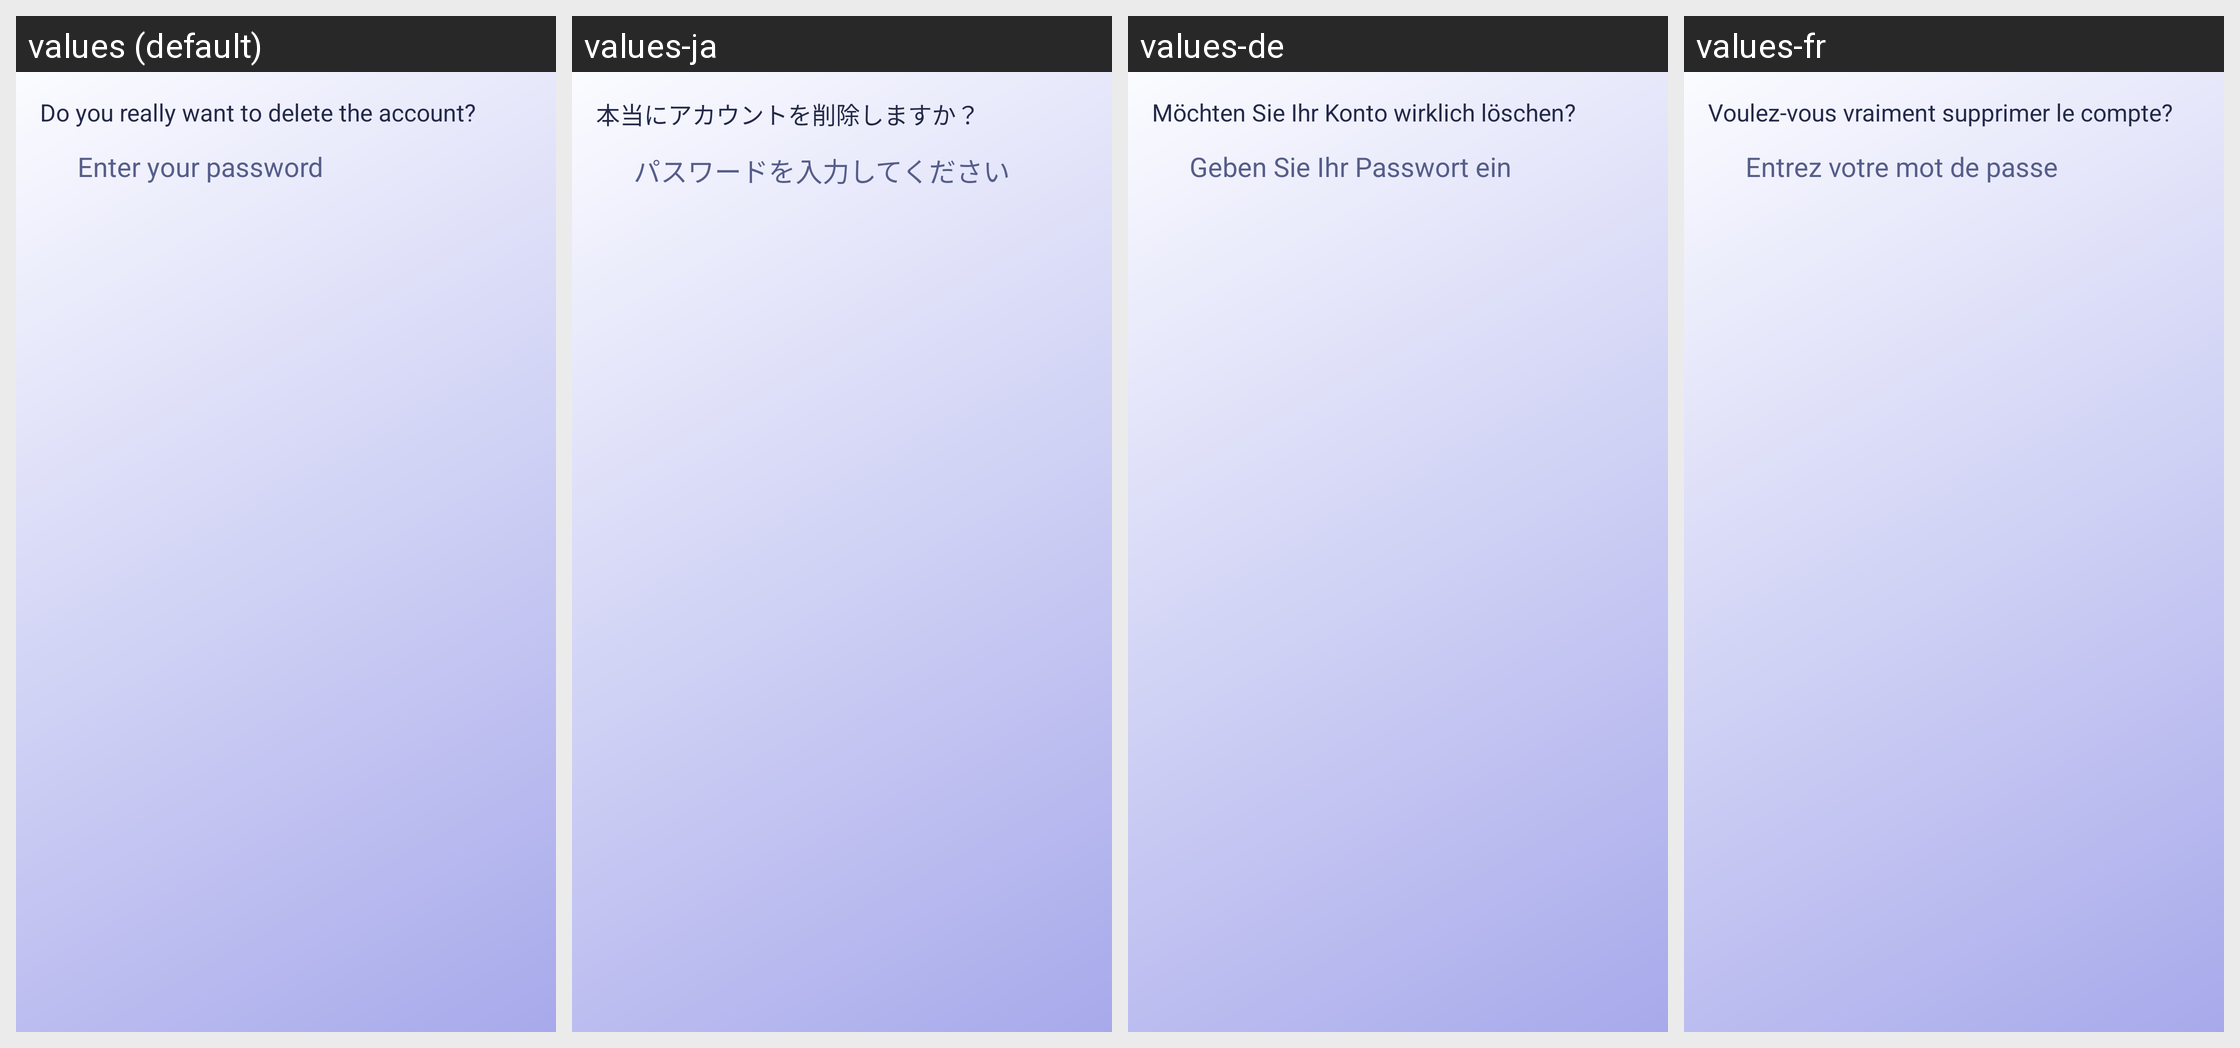

Here is an Android app screen in its default locale and in the app's own translations. Write out the translated-string differences for the strings that appear on this screen.
Android screen res/layout/dialog_confirm_delete.xml rendered under 4 locales, left to right: values (default), values-ja, values-de, values-fr. Device: Nexus 5 (rendered at 1080×1920; each locale shown at half size, 540×960, under a caption strip naming it); theme Theme.Play2Plat_TPCM.
Other locales in the repository, not shown: values-es, values-pt.
Strings drawn on this screen, with the default value and each locale's value (text and hints the layout hard-codes, and strings that could not be matched under every locale, appear in the picture but are not listed):

delete_account
  values: Do you really want to delete the account?
  values-ja: 本当にアカウントを削除しますか？
  values-de: Möchten Sie Ihr Konto wirklich löschen?
  values-fr: Voulez-vous vraiment supprimer le compte?

digite_pass
  values: Enter your password
  values-ja: パスワードを入力してください
  values-de: Geben Sie Ihr Passwort ein
  values-fr: Entrez votre mot de passe
